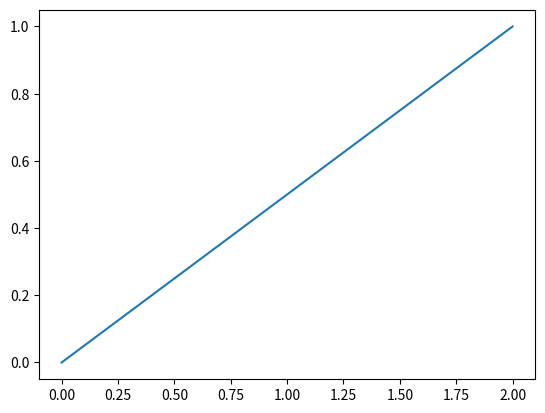

Write the Python code that produced this figure.
from matplotlib import pyplot
x = [0, 2]
y = [0, 1]
pyplot.plot(x, y)
pyplot.show()
